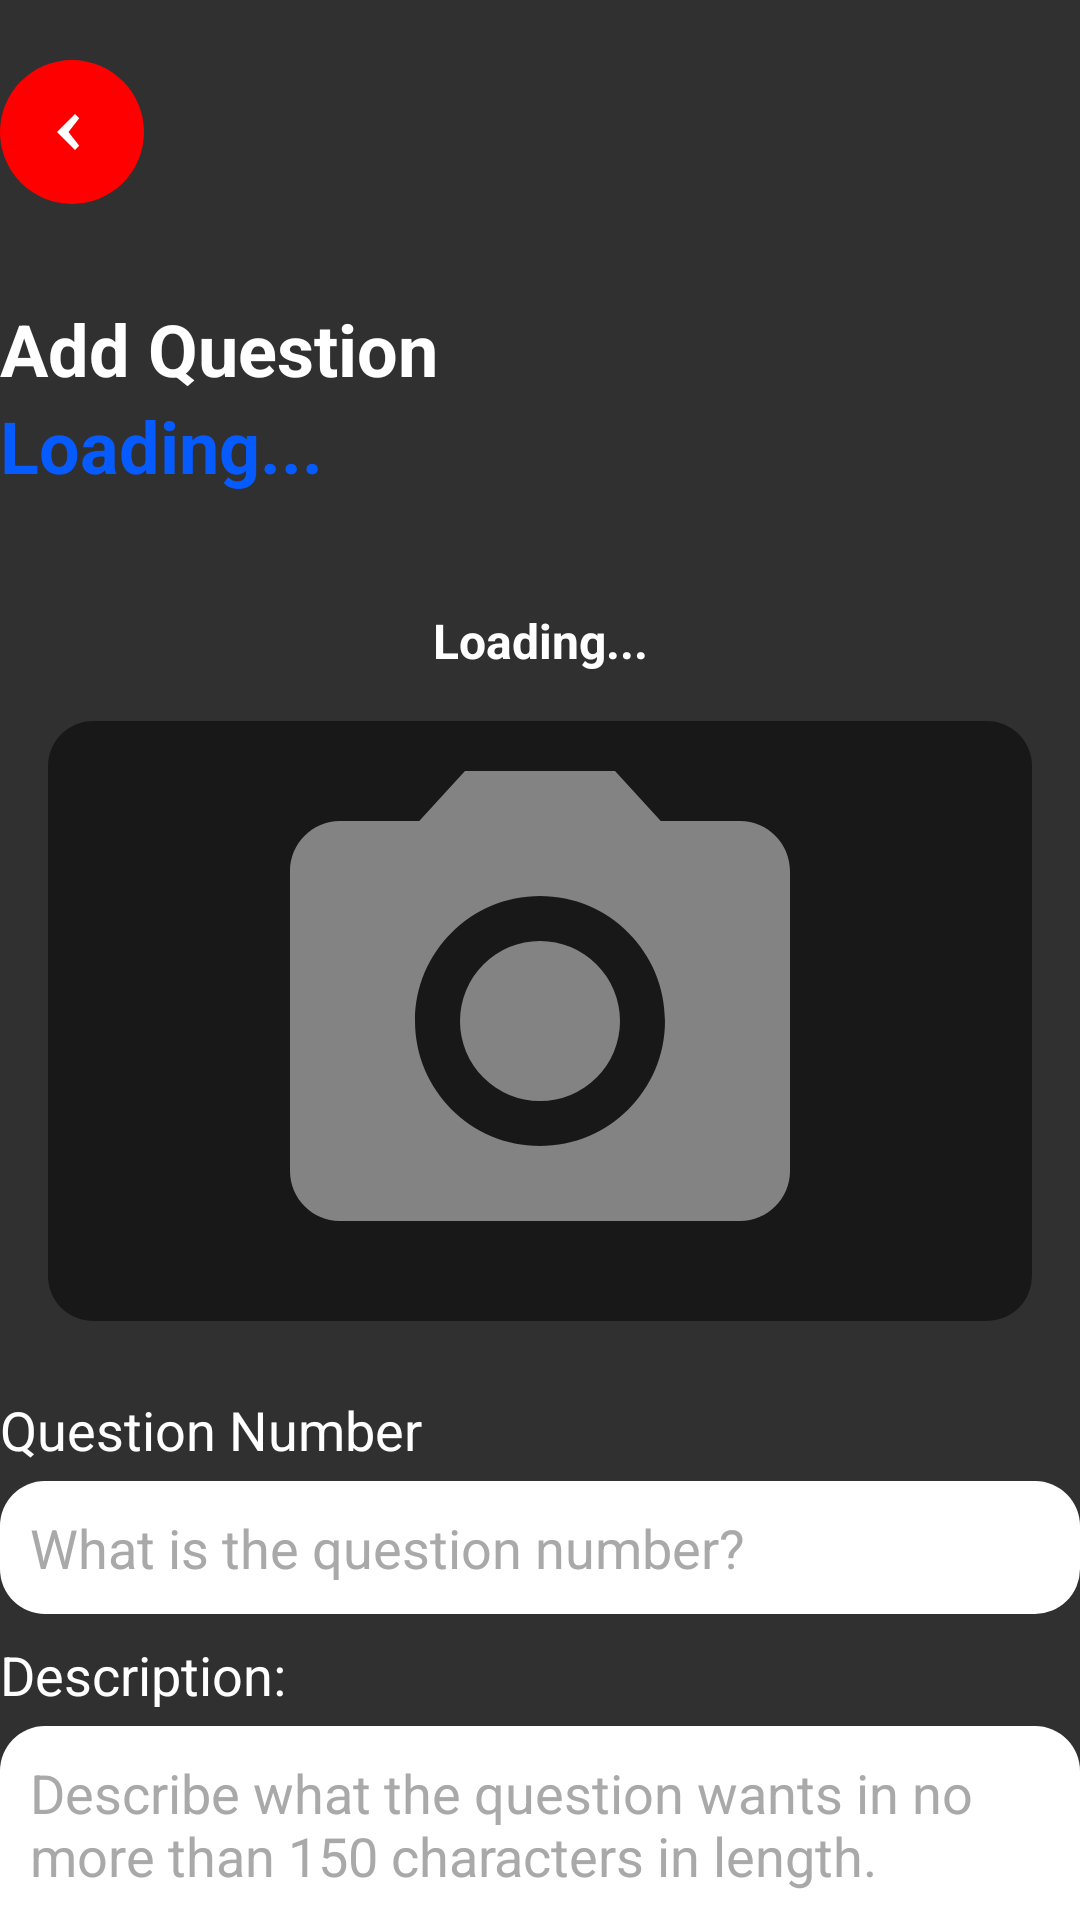

This screen was rendered from an Android layout file. Write that file and the resources it references.
<!-- AndroidManifest.xml: application theme Theme.AppCompat.SplashScreen -->
<!-- res/layout/question_add_fragment.xml -->
<?xml version="1.0" encoding="utf-8"?>
<androidx.core.widget.NestedScrollView xmlns:android="http://schemas.android.com/apk/res/android"
    xmlns:tools="http://schemas.android.com/tools"
    android:layout_width="match_parent"
    android:layout_height="match_parent"
    tools:context="easy_a.controllers.QuestionAddFragment">

    <LinearLayout
        android:layout_width="match_parent"
        android:layout_height="match_parent"
        android:orientation="vertical"
        android:paddingVertical="20dp">

        <LinearLayout
            android:layout_width="match_parent"
            android:layout_height="wrap_content"
            android:orientation="horizontal"
            android:gravity="center_vertical">

            
            <ImageButton
                android:id="@+id/btnBack"
                android:layout_width="48dp"
                android:layout_height="48dp"
                android:background="@drawable/back_button"
                android:onClick="btnBackClicked"/>

            
            <View
                android:layout_width="0dp"
                android:layout_height="0dp"
                android:layout_weight="1" />

        </LinearLayout>

        <LinearLayout
            android:layout_width="match_parent"
            android:layout_height="wrap_content"
            android:orientation="vertical"
            android:layout_gravity="center"
            android:padding="16dp"/>

        <LinearLayout
            android:layout_width="wrap_content"
            android:layout_height="wrap_content"
            android:orientation="vertical">

            <TextView
                android:id="@+id/titleTextView"
                android:layout_width="wrap_content"
                android:layout_height="wrap_content"
                android:text="@string/add_question_title"
                android:textColor="@android:color/white"
                android:textSize="24sp"
                android:textStyle="bold" />

            <TextView
                android:id="@+id/username"
                android:layout_width="wrap_content"
                android:layout_height="wrap_content"
                android:layout_marginBottom="30dp"
                android:textColor="#065BFF"
                android:textSize="24sp"
                android:textStyle="bold"
                android:text="@string/loading_username_message"/>

        </LinearLayout>

        <TextView
            android:id="@+id/paperName"
            android:layout_width="match_parent"
            android:layout_height="wrap_content"
            android:text="@string/loading_paper_name"
            android:textStyle="bold"
            android:gravity="center_horizontal"
            android:textAlignment="center"
            android:textSize="16sp"
            android:textColor="@android:color/white"
            android:layout_marginTop="8dp"/>

        <ImageButton
            android:id="@+id/imageAddProgress"
            android:layout_width="match_parent"
            android:background="@drawable/workout_card_background"
            android:layout_height="200dp"
            android:src="@drawable/camera_icon"
            android:layout_margin="16dp"
            android:scaleType="fitCenter"
            android:onClick="imageAddProgressClicked"/>

        <TextView
            android:id="@+id/nameTextView"
            android:layout_width="wrap_content"
            android:layout_height="wrap_content"
            android:text="@string/question_number_label"
            android:textSize="18sp"
            android:textColor="@android:color/white"
            android:layout_marginTop="8dp"/>

        <EditText
            android:id="@+id/questionNumber"
            android:layout_width="match_parent"
            android:layout_height="wrap_content"
            android:layout_marginTop="5dp"
            android:background="@drawable/textfield"
            android:hint="@string/question_number_hint"
            android:padding="10dp"
            android:textColor="@color/black"
            android:textColorHint="#A9A9A9" />

        <TextView
            android:id="@+id/descriptionTextView"
            android:layout_width="wrap_content"
            android:layout_height="wrap_content"
            android:text="@string/description_labels"
            android:textSize="18sp"
            android:textColor="@android:color/white"
            android:layout_marginTop="8dp"/>

        <EditText
            android:id="@+id/questionDescription"
            android:layout_width="match_parent"
            android:layout_height="166dp"
            android:layout_marginTop="5dp"
            android:background="@drawable/textfield"
            android:hint="@string/question_description_hint"
            android:gravity="top|start"
            android:padding="10dp"
            android:textColor="@color/black"
            android:textColorHint="#A9A9A9" />

        <LinearLayout
            android:layout_width="match_parent"
            android:layout_height="wrap_content"
            android:orientation="horizontal"
            android:weightSum="3"
            android:layout_marginTop="16dp">

            <Button
                android:id="@+id/btnAddQuestion"
                android:layout_width="match_parent"
                android:layout_height="wrap_content"
                android:layout_weight="1"
                android:text="@string/add_question_button"
                android:textSize="18sp"
                android:textAllCaps="false"
                android:background="@drawable/button"
                android:onClick="onAddQuestionClicked"/>
        </LinearLayout>

    </LinearLayout>


</androidx.core.widget.NestedScrollView>
<!-- resources referenced by this layout -->
<resources>
  <color name="black">#FF000000</color>
  <!-- drawable button (drawable) -->
  <?xml version="1.0" encoding="utf-8"?>
  <selector xmlns:android="http://schemas.android.com/apk/res/android">
      <item android:state_pressed="true">
          <shape android:shape="rectangle">
              <solid android:color="#0044CC"/> 
              <corners android:radius="15dp" /> 
          </shape>
      </item>
      <item>
          <shape android:shape="rectangle">
              <solid android:color="@color/easy_a_blue" /> 
              <corners android:radius="15dp" /> 
          </shape>
      </item>
  </selector>
  <!-- drawable camera_icon (drawable) -->
  <vector xmlns:android="http://schemas.android.com/apk/res/android" android:height="24dp" android:tint="#838383" android:viewportHeight="24" android:viewportWidth="24" android:width="24dp">
        
      <path android:fillColor="@android:color/white" android:pathData="M12,12m-3.2,0a3.2,3.2 0,1 1,6.4 0a3.2,3.2 0,1 1,-6.4 0"/>
        
      <path android:fillColor="@android:color/white" android:pathData="M9,2L7.17,4L4,4c-1.1,0 -2,0.9 -2,2v12c0,1.1 0.9,2 2,2h16c1.1,0 2,-0.9 2,-2L22,6c0,-1.1 -0.9,-2 -2,-2h-3.17L15,2L9,2zM12,17c-2.76,0 -5,-2.24 -5,-5s2.24,-5 5,-5 5,2.24 5,5 -2.24,5 -5,5z"/>
      
  </vector>
  <!-- drawable textfield (drawable) -->
  <?xml version="1.0" encoding="utf-8"?>
  <selector xmlns:android="http://schemas.android.com/apk/res/android">
      
      <item android:state_focused="true" android:state_pressed="true">
          <shape android:shape="rectangle">
              <solid android:color="@color/white" /> 
              <corners android:radius="15dp" /> 
          </shape>
      </item>
      
      <item android:state_focused="true">
          <shape android:shape="rectangle">
              <solid android:color="@color/white" /> 
              <corners android:radius="15dp" /> 
          </shape>
      </item>
      
      <item>
          <shape android:shape="rectangle">
              <solid android:color="@color/white" /> 
              <corners android:radius="15dp" /> 
          </shape>
      </item>
  </selector>
  <!-- drawable workout_card_background (drawable) -->
  <?xml version="1.0" encoding="utf-8"?>
  <shape xmlns:android="http://schemas.android.com/apk/res/android"
      android:shape="rectangle">
      <corners android:radius="15dp" />
      <solid android:color="#80000000" />
  </shape>
  <string name="add_question_button">Add Question</string>
  <string name="add_question_title">Add Question</string>
  <string name="description_labels">Description:</string>
  <string name="loading_paper_name">Loading...</string>
  <string name="loading_username_message">Loading...</string>
  <string name="question_description_hint">Describe what the question wants in no more than 150 characters in length.</string>
  <string name="question_number_hint">What is the question number?</string>
  <string name="question_number_label">Question Number</string>
  <style name="Theme.AppCompat.SplashScreen" parent="Theme.AppCompat.NoActionBar">
          
          <item name="android:windowSplashScreenBackground">@color/easy_a_blue</item>
  
          
          <item name="android:windowSplashScreenAnimatedIcon">@mipmap/ic_easy_a_launcher_title</item>
  
          
          <item name="android:windowSplashScreenAnimationDuration">4000</item>
      </style>
  <!-- drawable arrow_back (drawable) -->
  <vector xmlns:android="http://schemas.android.com/apk/res/android"
      android:width="24dp"
      android:height="24dp"
      android:viewportWidth="24"
      android:viewportHeight="24">
      <path
          android:fillColor="@android:color/white"
          android:pathData="M14.41,7.41L13,6l-6,6l6,6l1.41,-1.41L10.83,12z"/>
  </vector>
  <color name="easy_a_blue">#065BFF</color>
  <color name="white">#FFFFFFFF</color>
</resources>
